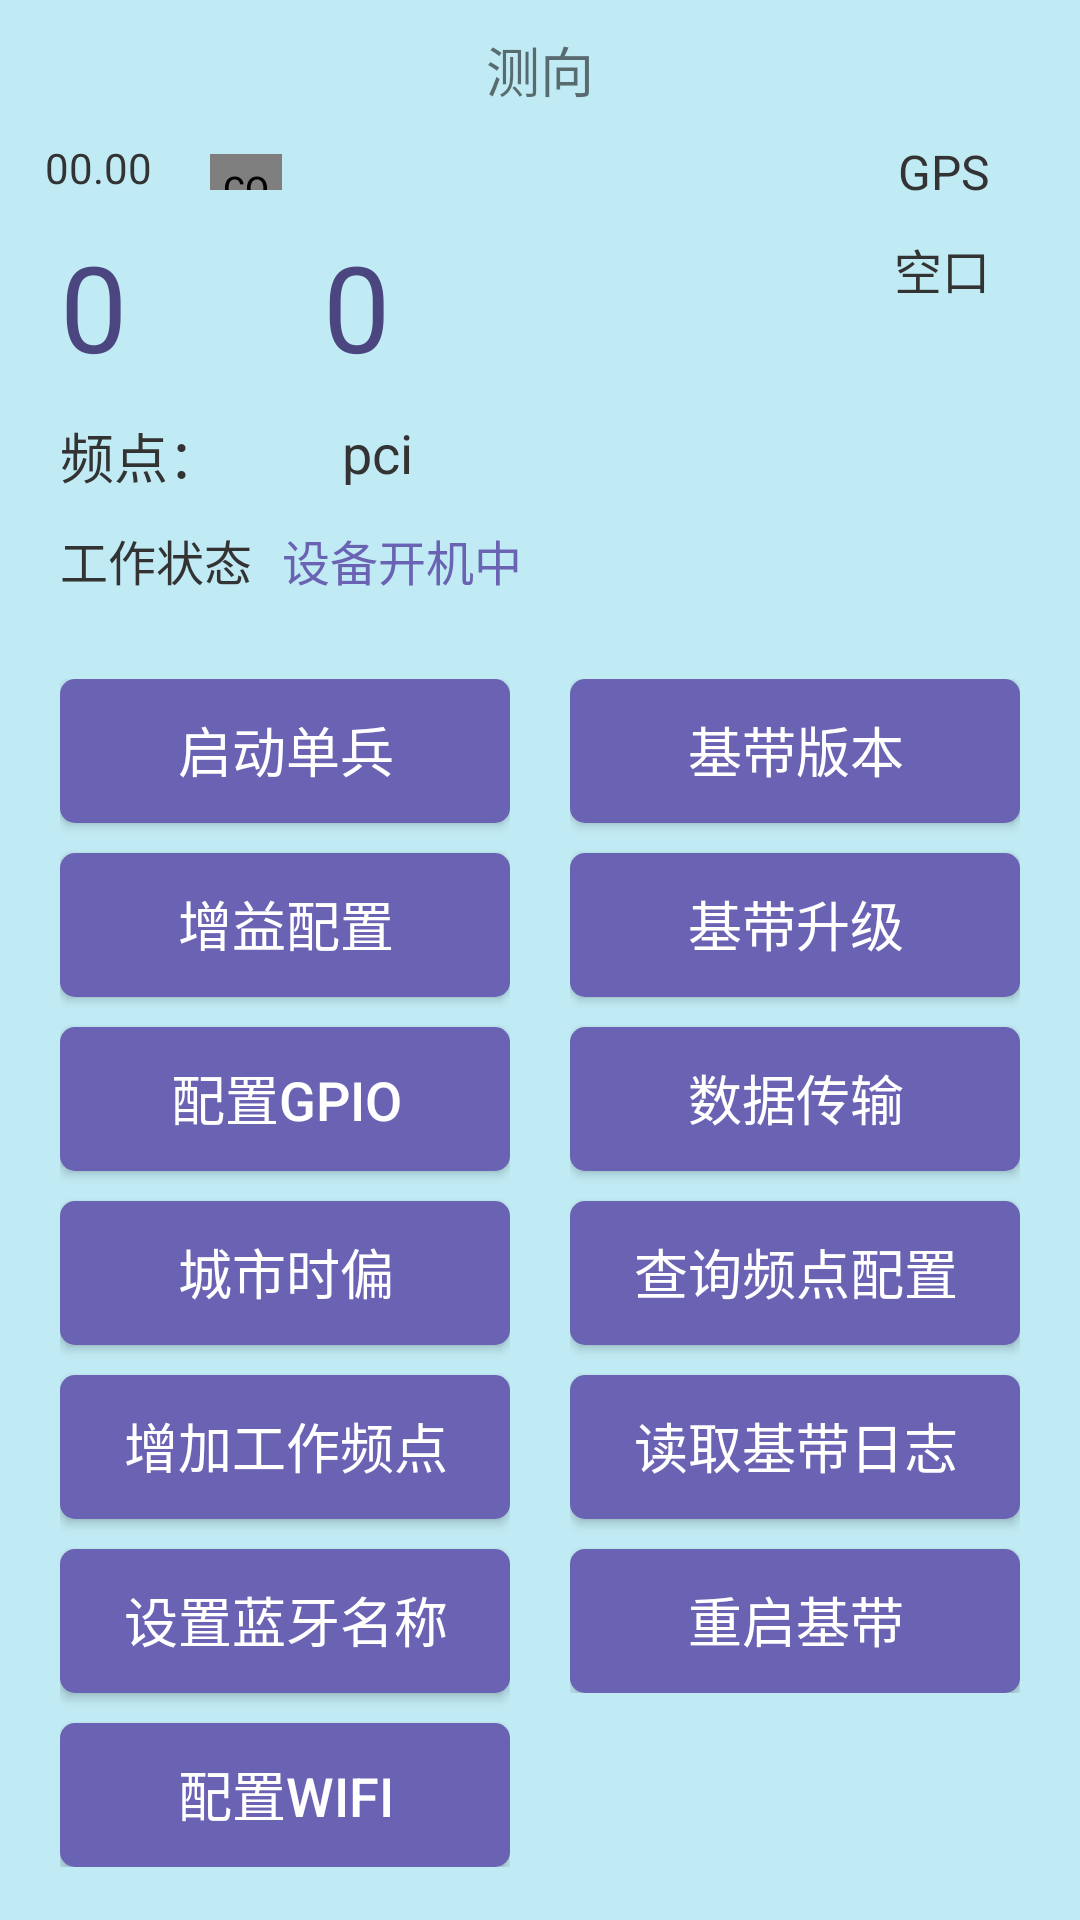

Layout XML and referenced resources for this Android screen:
<!-- AndroidManifest.xml: application theme Theme.DW_DB_S -->
<!-- res/layout/fragment_db.xml -->
<?xml version="1.0" encoding="utf-8"?>
<androidx.constraintlayout.widget.ConstraintLayout android:tag="layout/fragment_db_0" android:background="#ffc1ebf4" android:layout_width="fill_parent" android:layout_height="fill_parent"
  xmlns:android="http://schemas.android.com/apk/res/android" xmlns:app="http://schemas.android.com/apk/res-auto">
    <TextView android:textSize="18.0sp" android:gravity="center" android:id="@id/title" android:padding="10.0dip" android:layout_width="fill_parent" android:layout_height="wrap_content" android:text="@string/predator" app:layout_constraintEnd_toEndOf="parent" app:layout_constraintStart_toStartOf="parent" app:layout_constraintTop_toTopOf="parent" />
    <ImageView android:id="@id/iv_temp" android:background="@color/title_bar" android:layout_width="wrap_content" android:layout_height="wrap_content" android:src="@mipmap/icon_temperaturel" android:layout_marginStart="10.0dip" app:layout_constraintStart_toStartOf="parent" app:layout_constraintTop_toBottomOf="@id/title" />
    <TextView android:textSize="14.0sp" android:textColor="@color/color_333333" android:id="@id/tv_temp" android:layout_width="45.0dip" android:layout_height="wrap_content" android:text="00.00" android:layout_marginStart="5.0dip" app:layout_constraintStart_toEndOf="@id/iv_temp" app:layout_constraintTop_toBottomOf="@id/title" />
    <com.simdo.dw_db_s.DrawBatteryView android:id="@id/battery_view" android:layout_width="24.0dip" android:layout_height="12.0dip" android:layout_marginTop="5.0dip" android:layout_marginStart="10.0dip" app:layout_constraintStart_toEndOf="@id/tv_temp" app:layout_constraintTop_toBottomOf="@id/title" />
    <TextView android:textSize="14.0sp" android:textColor="@color/color_333333" android:id="@id/battery" android:layout_width="wrap_content" android:layout_height="wrap_content" android:layout_marginStart="5.0dip" app:layout_constraintStart_toEndOf="@id/battery_view" app:layout_constraintTop_toBottomOf="@id/title" />
    <TextView android:textSize="40.0sp" android:textColor="@color/trace_value" android:id="@id/tv_value_first" android:layout_width="wrap_content" android:layout_height="wrap_content" android:layout_marginTop="10.0dip" android:text="0" android:layout_marginStart="20.0dip" app:layout_constraintStart_toStartOf="parent" app:layout_constraintTop_toBottomOf="@id/battery" />
    <TextView android:textSize="40.0sp" android:textColor="@color/trace_value" android:id="@id/tv_value_second" android:layout_width="wrap_content" android:layout_height="wrap_content" android:layout_marginTop="10.0dip" android:text="0" android:layout_marginEnd="230.0dip" app:layout_constraintEnd_toEndOf="parent" app:layout_constraintTop_toBottomOf="@id/battery" />
    <TextView android:textSize="16.0sp" android:textColor="#fffdcd4e" android:id="@id/tv_gps" android:layout_width="wrap_content" android:layout_height="wrap_content" android:layout_marginEnd="20.0dip" app:layout_constraintEnd_toEndOf="parent" app:layout_constraintTop_toBottomOf="@id/title" />
    <TextView android:textSize="16.0sp" android:textColor="@color/color_333333" android:layout_width="wrap_content" android:layout_height="wrap_content" android:text="@string/gps_state" android:layout_marginEnd="10.0dip" app:layout_constraintEnd_toStartOf="@id/tv_gps" app:layout_constraintTop_toBottomOf="@id/title" />
    <TextView android:textSize="16.0sp" android:textColor="#fffdcd4e" android:id="@id/tv_air_sync" android:layout_width="wrap_content" android:layout_height="wrap_content" android:layout_marginTop="10.0dip" android:layout_marginEnd="20.0dip" app:layout_constraintEnd_toEndOf="parent" app:layout_constraintTop_toBottomOf="@id/tv_gps" />
    <TextView android:textSize="16.0sp" android:textColor="@color/color_333333" android:id="@id/textView2" android:layout_width="wrap_content" android:layout_height="wrap_content" android:layout_marginTop="10.0dip" android:text="@string/air_state" android:layout_marginEnd="10.0dip" app:layout_constraintEnd_toStartOf="@id/tv_air_sync" app:layout_constraintTop_toBottomOf="@id/tv_gps" />
    <TextView android:textSize="16.0sp" android:textColor="#fffdcd4e" android:id="@id/ip" android:layout_width="wrap_content" android:layout_height="wrap_content" android:layout_marginTop="10.0dip" android:layout_marginEnd="20.0dip" app:layout_constraintEnd_toEndOf="parent" app:layout_constraintTop_toBottomOf="@id/tv_air_sync" />
    <TextView android:textSize="18.0sp" android:textColor="@color/color_333333" android:id="@id/tv_arfcn" android:layout_width="wrap_content" android:layout_height="wrap_content" android:layout_marginTop="10.0dip" android:text="@string/arfcn" android:layout_marginStart="20.0dip" app:layout_constraintStart_toStartOf="parent" app:layout_constraintTop_toBottomOf="@id/tv_value_first" />
    <TextView android:textSize="18.0sp" android:textColor="@color/color_333333" android:id="@id/arfcn" android:layout_width="wrap_content" android:layout_height="wrap_content" android:layout_marginTop="10.0dip" android:text="" android:layout_marginStart="20.0dip" app:layout_constraintStart_toEndOf="@id/tv_arfcn" app:layout_constraintTop_toBottomOf="@id/tv_value_first" />
    <TextView android:textSize="18.0sp" android:textColor="@color/color_333333" android:id="@id/tv_pci" android:layout_width="wrap_content" android:layout_height="wrap_content" android:layout_marginTop="10.0dip" android:text="@string/pci" android:layout_marginStart="20.0dip" app:layout_constraintStart_toEndOf="@id/arfcn" app:layout_constraintTop_toBottomOf="@id/tv_value_first" />
    <TextView android:textSize="18.0sp" android:textColor="@color/color_333333" android:id="@id/pci" android:layout_width="wrap_content" android:layout_height="wrap_content" android:layout_marginTop="10.0dip" android:text="" android:layout_marginStart="20.0dip" app:layout_constraintStart_toEndOf="@id/tv_pci" app:layout_constraintTop_toBottomOf="@id/tv_value_first" />
    <TextView android:textSize="16.0sp" android:textColor="@color/color_333333" android:id="@id/textView" android:layout_width="0.0dip" android:layout_height="wrap_content" android:layout_marginTop="10.0dip" android:text="@string/work_state" android:layout_weight="1.0" app:layout_constraintStart_toStartOf="@id/tv_value_first" app:layout_constraintTop_toBottomOf="@id/tv_arfcn" />
    <TextView android:textSize="16.0sp" android:textColor="@color/state_text_color" android:id="@id/tv_state" android:layout_width="wrap_content" android:layout_height="wrap_content" android:layout_marginTop="10.0dip" android:text="@string/state_pwr_on" android:singleLine="true" android:layout_marginStart="10.0dip" app:layout_constraintStart_toEndOf="@id/textView" app:layout_constraintTop_toBottomOf="@id/tv_arfcn" />
    <LinearLayout android:orientation="horizontal" android:layout_width="fill_parent" android:layout_height="wrap_content" android:layout_marginTop="30.0dip" android:layout_marginBottom="20.0dip" android:layout_marginStart="20.0dip" android:layout_marginEnd="20.0dip" app:layout_constraintBottom_toBottomOf="parent" app:layout_constraintStart_toStartOf="parent" app:layout_constraintTop_toBottomOf="@id/tv_state">
        <LinearLayout android:orientation="vertical" android:layout_width="0.0dip" android:layout_height="wrap_content" android:layout_marginRight="10.0dip" android:layout_weight="1.0">
            <Button android:textSize="18.0sp" android:textColor="@color/btn_text" android:id="@id/btn_pwr_detect" android:background="@drawable/btn_bgl" android:layout_width="fill_parent" android:layout_height="wrap_content" android:text="@string/start_pwr_detect" />
            <Button android:textSize="18.0sp" android:textColor="@color/btn_text" android:id="@id/btn_rx_gain" android:background="@drawable/btn_bgl" android:layout_width="fill_parent" android:layout_height="wrap_content" android:layout_marginTop="10.0dip" android:text="@string/txpwr_cfg" />
            <Button android:textSize="18.0sp" android:textColor="@color/btn_text" android:id="@id/btn_set_gpio" android:background="@drawable/btn_bgl" android:layout_width="fill_parent" android:layout_height="wrap_content" android:layout_marginTop="10.0dip" android:text="@string/set_gpio" />
            <Button android:textSize="18.0sp" android:textColor="@color/btn_text" android:id="@id/btn_time_offset" android:background="@drawable/btn_bgl" android:layout_width="fill_parent" android:layout_height="wrap_content" android:layout_marginTop="10.0dip" android:text="@string/time_offset_cfg" />
            <Button android:textSize="18.0sp" android:textColor="@color/btn_text" android:id="@id/btn_add_arfcn" android:background="@drawable/btn_bgl" android:layout_width="fill_parent" android:layout_height="wrap_content" android:layout_marginTop="10.0dip" android:text="@string/add_arfcn" />
            <Button android:textSize="18.0sp" android:textColor="@color/btn_text" android:id="@id/btn_bt_name" android:background="@drawable/btn_bgl" android:layout_width="fill_parent" android:layout_height="wrap_content" android:layout_marginTop="10.0dip" android:text="@string/set_bt_name" />
            <Button android:textSize="18.0sp" android:textColor="@color/btn_text" android:id="@id/btn_wifi_cfg" android:background="@drawable/btn_bgl" android:layout_width="fill_parent" android:layout_height="wrap_content" android:layout_marginTop="10.0dip" android:text="@string/wifi_config" />
        </LinearLayout>
        <LinearLayout android:orientation="vertical" android:layout_width="0.0dip" android:layout_height="wrap_content" android:layout_marginLeft="10.0dip" android:layout_weight="1.0">
            <Button android:textSize="18.0sp" android:textColor="@color/btn_text" android:id="@id/btn_version" android:background="@drawable/btn_bgl" android:layout_width="fill_parent" android:layout_height="wrap_content" android:text="@string/bs_version" />
            <Button android:textSize="18.0sp" android:textColor="@color/btn_text" android:id="@id/btn_upgrade" android:background="@drawable/btn_bgl" android:layout_width="fill_parent" android:layout_height="wrap_content" android:layout_marginTop="10.0dip" android:text="@string/bs_upgrade" />
            <Button android:textSize="18.0sp" android:textColor="@color/btn_text" android:id="@id/btn_data_transmission" android:background="@drawable/btn_bgl" android:layout_width="fill_parent" android:layout_height="wrap_content" android:layout_marginTop="10.0dip" android:text="@string/data_transmission" />
            <Button android:textSize="18.0sp" android:textColor="@color/btn_text" android:id="@id/btn_search_arfcn" android:background="@drawable/btn_bgl" android:layout_width="fill_parent" android:layout_height="wrap_content" android:layout_marginTop="10.0dip" android:text="@string/search_arfcn" />
            <Button android:textSize="18.0sp" android:textColor="@color/btn_text" android:id="@id/btn_log" android:background="@drawable/btn_bgl" android:layout_width="fill_parent" android:layout_height="wrap_content" android:layout_marginTop="10.0dip" android:text="@string/bs_log" />
            <Button android:textSize="18.0sp" android:textColor="@color/btn_text" android:id="@id/btn_reboot" android:background="@drawable/btn_bgl" android:layout_width="fill_parent" android:layout_height="wrap_content" android:layout_marginTop="10.0dip" android:text="@string/bs_reboot" />
        </LinearLayout>
    </LinearLayout>
</androidx.constraintlayout.widget.ConstraintLayout>
<!-- resources referenced by this layout -->
<resources>
  <color name="btn_text">#ffffffff</color>
  <color name="color_333333">#ff333333</color>
  <color name="state_text_color">#ff6a62b3</color>
  <color name="title_bar">#ff313350</color>
  <color name="trace_value">#ff4c4680</color>
  <!-- drawable btn_bgl (drawable) -->
  <?xml version="1.0" encoding="utf-8"?>
  <selector
    xmlns:android="http://schemas.android.com/apk/res/android">
      <item android:state_enabled="false" android:drawable="@drawable/shape_f" />
      <item android:state_checked="true" android:drawable="@drawable/shape_t" />
      <item android:state_pressed="false" android:drawable="@drawable/shape_f" />
      <item android:state_pressed="true" android:drawable="@drawable/shape_t" />
  </selector>
  <string name="add_arfcn">增加工作频点</string>
  <string name="air_state">空口</string>
  <string name="arfcn">频点：</string>
  <string name="bs_log">读取基带日志</string>
  <string name="bs_reboot">重启基带</string>
  <string name="bs_upgrade">基带升级</string>
  <string name="bs_version">基带版本</string>
  <string name="data_transmission">数据传输</string>
  <string name="gps_state">GPS</string>
  <string name="pci">pci</string>
  <string name="predator">测向</string>
  <string name="search_arfcn">查询频点配置</string>
  <string name="set_bt_name">设置蓝牙名称</string>
  <string name="set_gpio">配置gpio</string>
  <string name="start_pwr_detect">启动单兵</string>
  <string name="state_pwr_on">设备开机中</string>
  <string name="time_offset_cfg">城市时偏</string>
  <string name="txpwr_cfg">增益配置</string>
  <string name="wifi_config">配置wifi</string>
  <string name="work_state">工作状态</string>
  <style name="Theme.DW_DB_S" parent="@style/Theme.MaterialComponents.DayNight.NoActionBar.Bridge">
          <item name="colorOnPrimary">@color/black</item>
          <item name="colorOnSecondary">@color/black</item>
          <item name="colorPrimary">@color/purple_200</item>
          <item name="colorPrimaryVariant">@color/color_EDEDED</item>
          <item name="colorSecondary">@color/teal_200</item>
          <item name="colorSecondaryVariant">@color/teal_200</item>
      </style>
  <!-- drawable shape_f (drawable) -->
  <?xml version="1.0" encoding="utf-8"?>
  <shape android:shape="rectangle"
    xmlns:android="http://schemas.android.com/apk/res/android">
      <solid android:color="@color/range_shape_color" />
      <corners android:radius="5.0dip" />
      <padding android:left="3.0dip" android:top="2.0dip" android:right="2.0dip" android:bottom="3.0dip" />
  </shape>
  <!-- drawable shape_t (drawable) -->
  <?xml version="1.0" encoding="utf-8"?>
  <shape android:shape="rectangle"
    xmlns:android="http://schemas.android.com/apk/res/android">
      <solid android:color="#ff3b8ca1" />
      <corners android:radius="5.0dip" />
      <padding android:left="3.0dip" android:top="2.0dip" android:right="2.0dip" android:bottom="3.0dip" />
  </shape>
  <style name="Theme.MaterialComponents.DayNight.NoActionBar.Bridge" parent="@style/Theme.MaterialComponents.NoActionBar.Bridge" />
  <color name="black">#ff000000</color>
  <color name="purple_200">#ffbb86fc</color>
  <color name="color_EDEDED">#ffededed</color>
  <color name="teal_200">#ff03dac5</color>
  <color name="range_shape_color">#ff6a62b3</color>
</resources>
